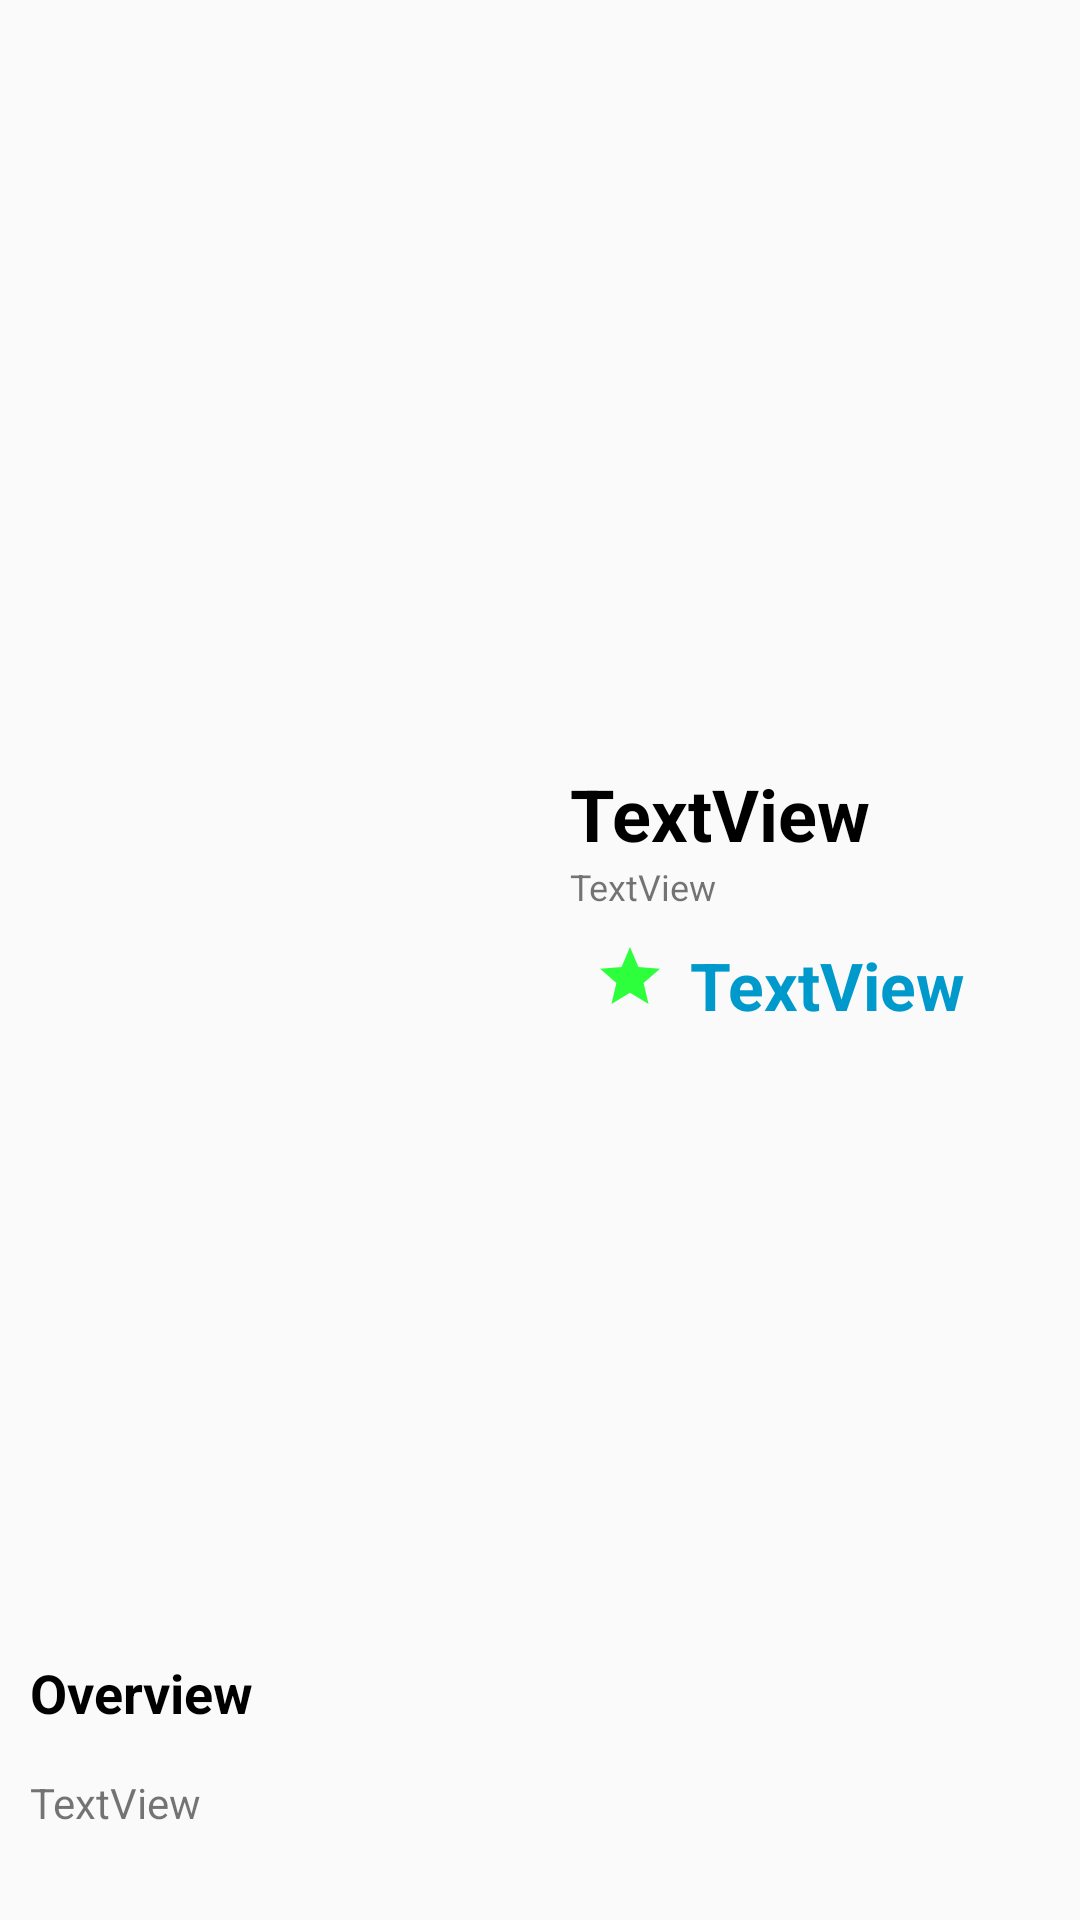

Android layout source for this screen:
<!-- AndroidManifest.xml: activity theme CustomActionBarTheme -->
<!-- res/layout/activity_details.xml -->
<?xml version="1.0" encoding="utf-8"?>
<androidx.constraintlayout.widget.ConstraintLayout xmlns:android="http://schemas.android.com/apk/res/android"
    xmlns:app="http://schemas.android.com/apk/res-auto"
    xmlns:tools="http://schemas.android.com/tools"
    android:layout_width="match_parent"
    android:layout_height="match_parent"
    tools:context=".ui.DetailsActivity">

    <LinearLayout
        android:layout_width="0dp"
        android:layout_height="wrap_content"
        android:orientation="vertical"
        app:layout_constraintEnd_toEndOf="parent"
        app:layout_constraintHorizontal_bias="0.0"
        app:layout_constraintStart_toStartOf="parent"
        app:layout_constraintTop_toTopOf="parent">

        <ImageView
            android:id="@+id/ivBackdrop"
            android:layout_width="match_parent"
            android:layout_height="wrap_content"
            android:scaleType="fitStart"
            android:visibility="visible" />

        <ProgressBar
            android:id="@+id/pbBackdrop"
            style="?android:attr/progressBarStyle"
            android:layout_width="match_parent"
            android:layout_height="235dp"
            android:layout_marginBottom="20dp"
            android:indeterminate="false"
            android:indeterminateTint="#000000"/>

        <LinearLayout
            android:layout_width="match_parent"
            android:layout_height="287dp"
            android:orientation="horizontal">

            <FrameLayout
                android:layout_width="match_parent"
                android:layout_height="match_parent"
                android:layout_weight="1">

                <ImageView
                    android:id="@+id/ivPoster"
                    android:layout_width="match_parent"
                    android:layout_height="273dp"
                    android:layout_margin="10dp"
                    android:layout_weight="1"
                    android:scaleType="fitCenter" />

                <ProgressBar
                    android:id="@+id/pbPoster"
                    style="?android:attr/progressBarStyle"
                    android:layout_width="match_parent"
                    android:layout_height="114dp"
                    android:indeterminate="false"
                    android:indeterminateTint="#000000" />
            </FrameLayout>

            <LinearLayout
                android:layout_width="match_parent"
                android:layout_height="match_parent"
                android:layout_marginLeft="10dp"
                android:layout_weight="1"
                android:orientation="vertical">

                <TextView
                    android:id="@+id/tvTitle"
                    android:layout_width="match_parent"
                    android:layout_height="wrap_content"
                    android:text="TextView"
                    android:textColor="@color/design_default_color_on_secondary"
                    android:textSize="24sp"
                    android:textStyle="bold" />

                <TextView
                    android:id="@+id/tvRelease"
                    android:layout_width="match_parent"
                    android:layout_height="wrap_content"
                    android:layout_marginBottom="10dp"
                    android:text="TextView"
                    android:textSize="12sp" />

                <LinearLayout
                    android:layout_width="match_parent"
                    android:layout_height="wrap_content"
                    android:orientation="horizontal">

                    <ImageView
                        android:id="@+id/ivStar"
                        android:layout_width="80dp"
                        android:layout_height="wrap_content"
                        android:layout_weight="1"
                        android:adjustViewBounds="false"
                        android:scaleType="fitCenter"
                        app:srcCompat="@drawable/ic_star_green_24dp" />

                    <TextView
                        android:id="@+id/tvRating"
                        android:layout_width="match_parent"
                        android:layout_height="wrap_content"
                        android:layout_weight="1"
                        android:text="TextView"
                        android:textAlignment="viewStart"
                        android:textAllCaps="false"
                        android:textColor="@android:color/holo_blue_dark"
                        android:textSize="22sp"
                        android:textStyle="bold" />
                </LinearLayout>
            </LinearLayout>
        </LinearLayout>

        <TextView
            android:id="@+id/tvOverviewHeader"
            android:layout_width="wrap_content"
            android:layout_height="wrap_content"
            android:layout_marginLeft="10dp"
            android:layout_marginTop="10dp"
            android:layout_marginBottom="15dp"
            android:text="@string/overview_text"
            android:textColor="@color/design_default_color_on_secondary"
            android:textSize="18sp"
            android:textStyle="bold" />

        <ScrollView
            android:layout_width="wrap_content"
            android:layout_height="match_parent">

            <LinearLayout
                android:layout_width="wrap_content"
                android:layout_height="wrap_content"
                android:orientation="vertical">

                <TextView
                    android:id="@+id/tvOverview"
                    android:layout_width="wrap_content"
                    android:layout_height="match_parent"
                    android:layout_marginLeft="10dp"
                    android:text="TextView"
                    android:textSize="14sp" />
            </LinearLayout>
        </ScrollView>

    </LinearLayout>

</androidx.constraintlayout.widget.ConstraintLayout>
<!-- resources referenced by this layout -->
<resources>
  <!-- drawable ic_star_green_24dp (drawable) -->
  <vector android:height="24dp" android:tint="#2EFF3D"
      android:viewportHeight="24.0" android:viewportWidth="24.0"
      android:width="24dp" xmlns:android="http://schemas.android.com/apk/res/android">
      <path android:fillColor="#FF000000" android:pathData="M12,17.27L18.18,21l-1.64,-7.03L22,9.24l-7.19,-0.61L12,2 9.19,8.63 2,9.24l5.46,4.73L5.82,21z"/>
  </vector>
  <string name="overview_text">Overview</string>
  <style name="CustomActionBarTheme" parent="@style/AppTheme">
          <item name="android:windowActionBarOverlay">true</item>
          
          <item name="windowActionBarOverlay">true</item>
      </style>
  <style name="AppTheme" parent="Theme.AppCompat.Light.DarkActionBar">
          
          <item name="colorPrimary">@color/colorPrimary</item>
          <item name="colorPrimaryDark">@color/colorPrimaryDark</item>
          <item name="colorAccent">@color/colorAccent</item>
      </style>
  <color name="colorPrimary">#008577</color>
  <color name="colorPrimaryDark">#00574B</color>
  <color name="colorAccent">#D81B60</color>
</resources>
